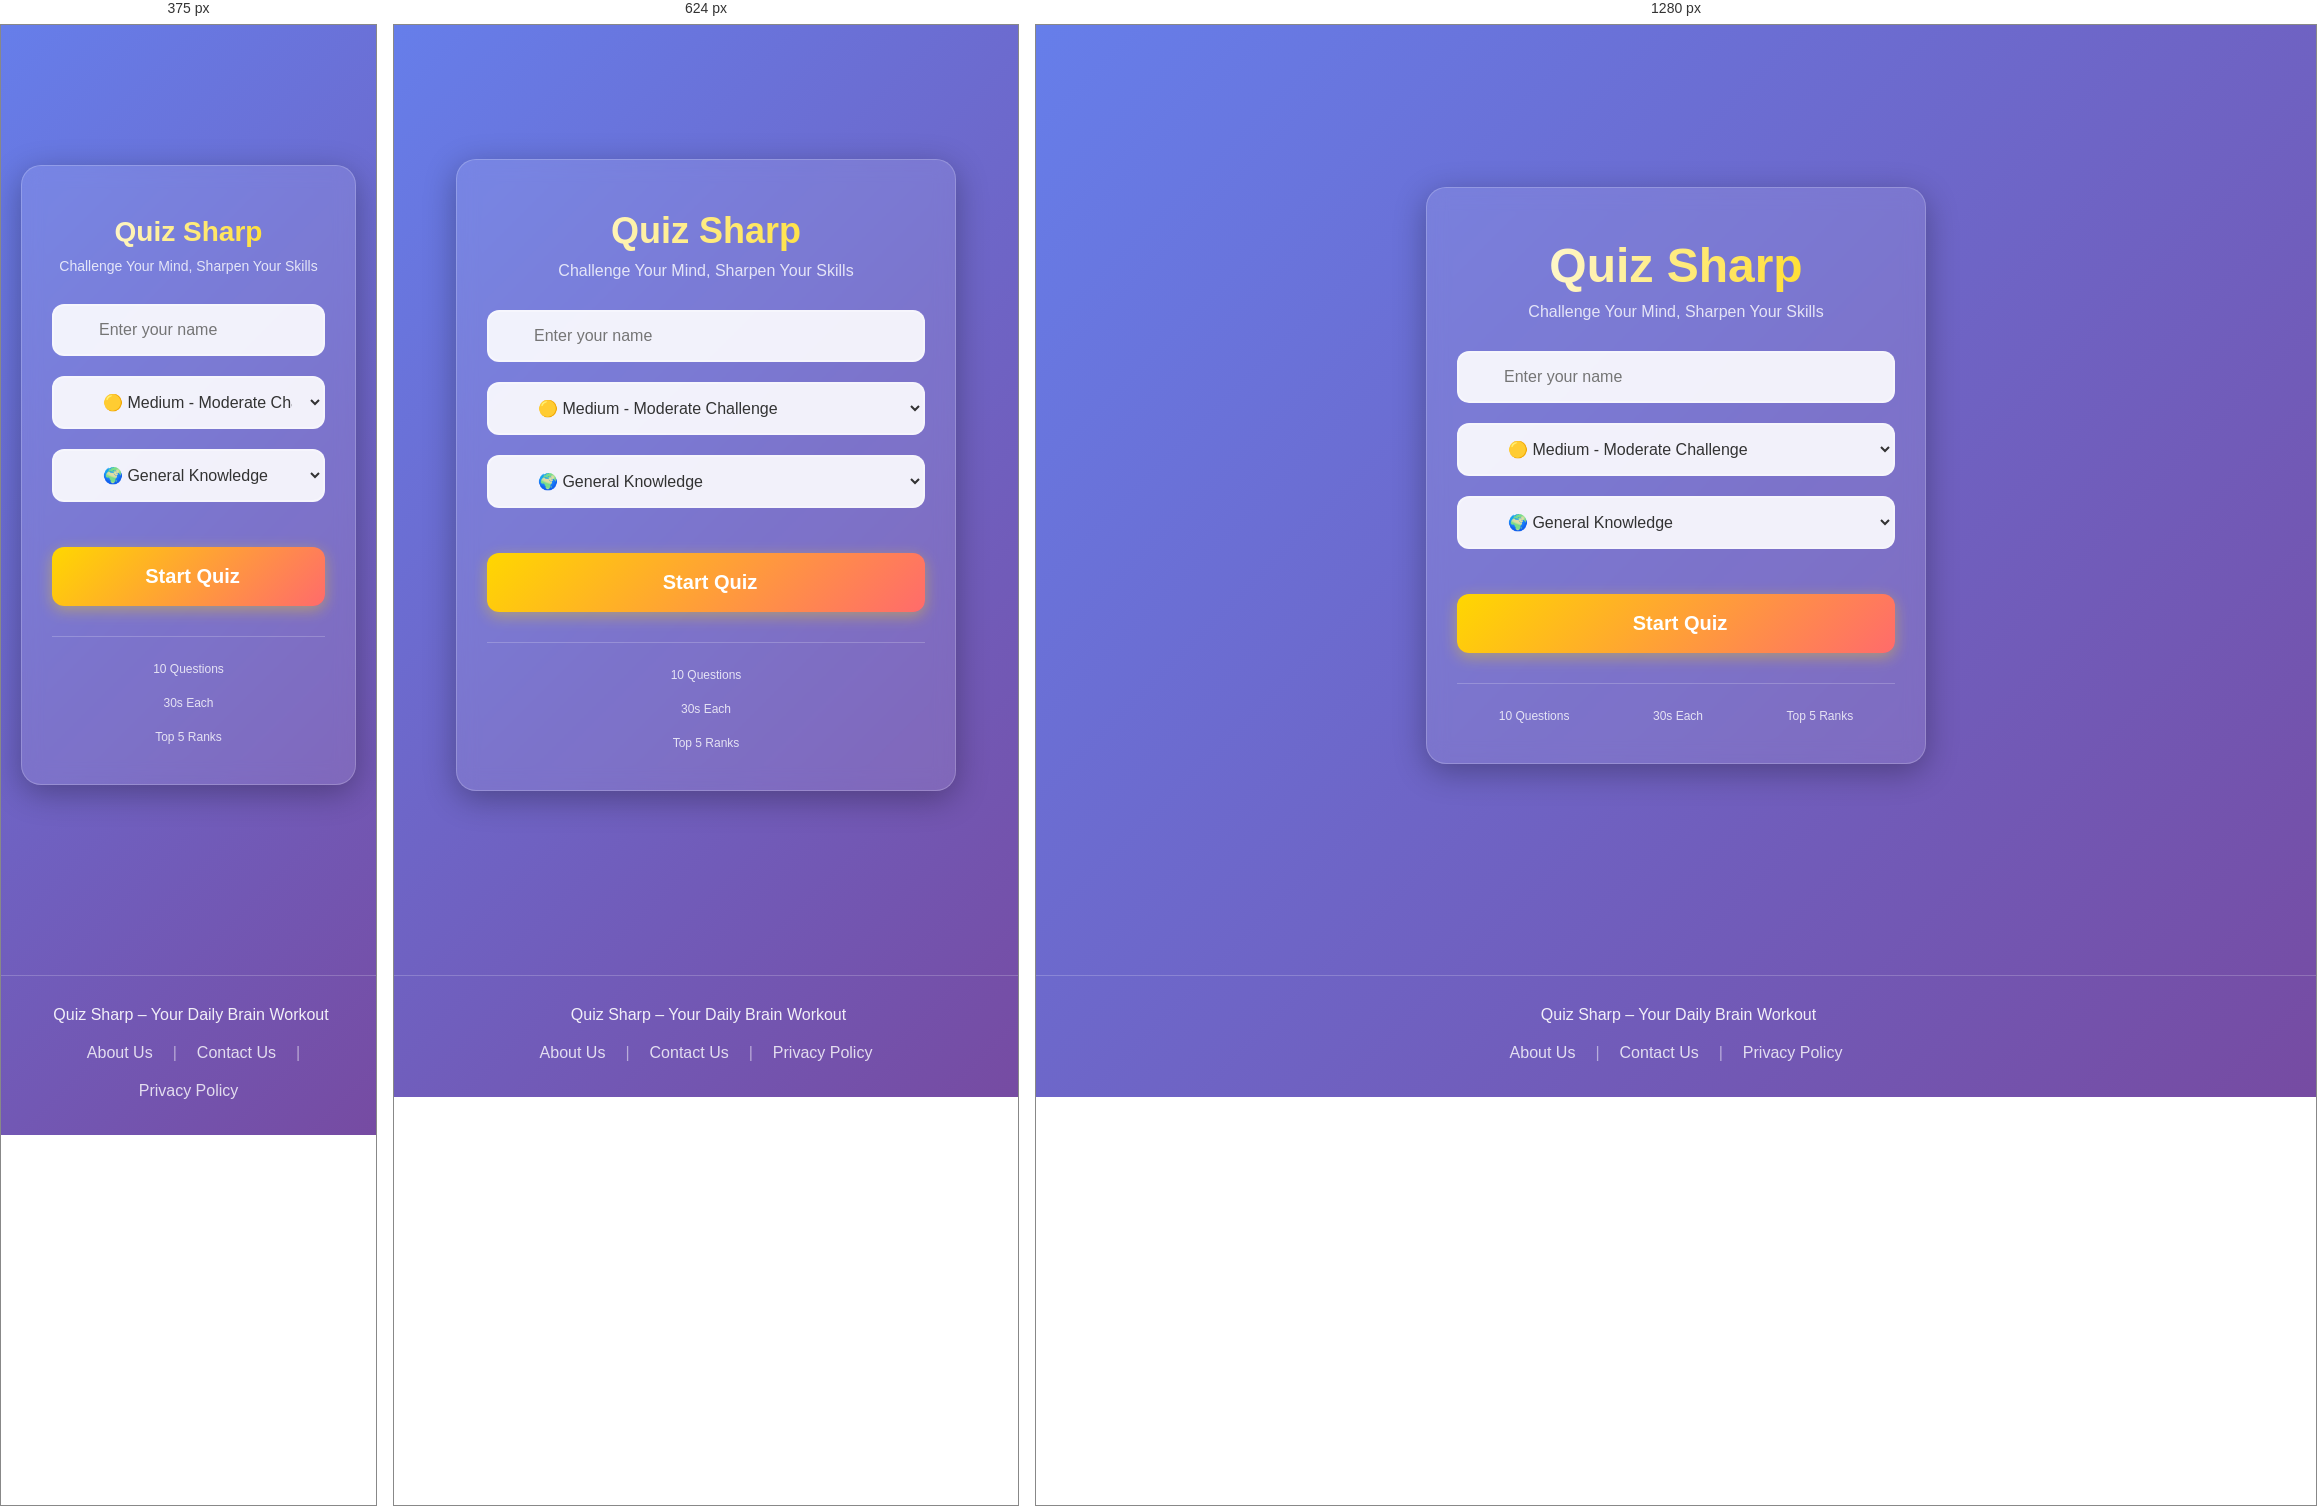
Rendered at 375 px, 624 px and 1280 px, left to right.

<!-- file: index.html -->
<!DOCTYPE html>
<html lang="en">
  <head>
    <meta charset="UTF-8" />
    <meta name="viewport" content="width=device-width, initial-scale=1.0" />
    <title>Quiz Sharp - Test Your Knowledge</title>
    <link rel="stylesheet" href="style.css" />
    <link rel="stylesheet" href="https://cdnjs.cloudflare.com/ajax/libs/font-awesome/6.4.0/css/all.min.css" />
  </head>
  <body>
    <!-- Particles Background -->
    <div id="particles-js"></div>

    <!-- Start Screen -->
    <div id="start-screen" class="screen active">
      <div class="center-box glass-effect">
        <div class="logo-container">
          <i class="fas fa-brain logo-icon"></i>
          <h1 class="main-title">Quiz Sharp</h1>
          <p class="tagline">Challenge Your Mind, Sharpen Your Skills</p>
        </div>
        
        <div class="form-container">
          <div class="input-group">
            <i class="fas fa-user input-icon"></i>
            <input
              type="text"
              id="username"
              placeholder="Enter your name"
              maxlength="20"
            />
          </div>

          <div class="input-group">
            <i class="fas fa-layer-group input-icon"></i>
            <select id="level">
              <option value="easy">🟢 Easy - Beginner Friendly</option>
              <option value="medium" selected>🟡 Medium - Moderate Challenge</option>
              <option value="hard">🔴 Hard - Expert Level</option>
            </select>
          </div>

          <div class="input-group">
            <i class="fas fa-list input-icon"></i>
            <select id="category">
              <option value="9">🌍 General Knowledge</option>
              <option value="10">📚 Books</option>
              <option value="11">🎬 Film</option>
              <option value="12">🎵 Music</option>
              <option value="13">🎭 Musicals & Theatres</option>
              <option value="14">📺 Television</option>
              <option value="15">🎮 Video Games</option>
              <option value="16">🎲 Board Games</option>
              <option value="17">🔬 Science & Nature</option>
              <option value="18">💻 Computers</option>
              <option value="19">➗ Mathematics</option>
              <option value="20">⚡ Mythology</option>
              <option value="21">⚽ Sports</option>
              <option value="22">🗺️ Geography</option>
              <option value="23">📜 History</option>
              <option value="24">🏛️ Politics</option>
              <option value="25">🎨 Art</option>
              <option value="26">⭐ Celebrities</option>
              <option value="27">🦁 Animals</option>
              <option value="28">🚗 Vehicles</option>
              <option value="29">💥 Comics</option>
              <option value="30">📱 Gadgets</option>
              <option value="31">🇯🇵 Anime & Manga</option>
              <option value="32">🎪 Cartoon & Animations</option>
            </select>
          </div>

          <button class="start-btn pulse" onclick="startQuiz()">
            <i class="fas fa-play"></i> Start Quiz
          </button>
        </div>

        <div class="stats-preview">
          <div class="stat-item">
            <i class="fas fa-question-circle"></i>
            <span>10 Questions</span>
          </div>
          <div class="stat-item">
            <i class="fas fa-clock"></i>
            <span>30s Each</span>
          </div>
          <div class="stat-item">
            <i class="fas fa-trophy"></i>
            <span>Top 5 Ranks</span>
          </div>
        </div>
      </div>
    </div>

    <!-- Quiz Screen -->
    <div id="quiz-screen" class="screen">
      <div class="quiz-container">
        <!-- Header with Progress -->
        <div id="quiz-header">
          <div class="header-left">
            <div class="score-display">
              <i class="fas fa-star"></i>
              <span id="current-score">0</span>
            </div>
            <div class="question-counter">
              <span id="question-number">1/10</span>
            </div>
          </div>
          
          <div class="timer-wrapper">
            <svg width="60" height="60" class="timer-svg">
              <circle
                class="timer-bg"
                cx="30"
                cy="30"
                r="26"
              ></circle>
              <circle
                id="timer-circle"
                cx="30"
                cy="30"
                r="26"
                class="timer-progress"
              ></circle>
            </svg>
            <span id="time">30</span>
          </div>
        </div>

        <!-- Progress Bar -->
        <div id="progress-container">
          <div id="progress-bar"></div>
        </div>

        <!-- Question Card -->
        <div class="question-card glass-effect">
          <h2 id="question">Question text</h2>
        </div>

        <!-- Options -->
        <div id="options"></div>

        <!-- Lifeline & Streak -->
        <div class="game-features">
          <button id="lifeline-btn" class="lifeline-btn">
            <i class="fas fa-cut"></i> 50:50 Lifeline
          </button>
          
          <div id="streak-container" class="streak-display">
            <i class="fas fa-fire"></i>
            <span id="streak-count">0</span>
            <span class="streak-label">Streak</span>
          </div>
        </div>

        <p id="congrats-message" class="congrats-msg">
          🔥 Amazing! 3 in a row! Keep it up!
        </p>
      </div>
    </div>

    <!-- Leaderboard Screen -->
    <div id="leaderboard-screen" class="screen">
      <div class="leaderboard-container glass-effect">
        <div class="result-header">
          <i class="fas fa-trophy trophy-icon"></i>
          <h2>Quiz Complete!</h2>
          <p id="final-score" class="final-score-text"></p>
          <div id="performance-rating" class="performance-rating"></div>
        </div>

        <div class="leaderboard-section">
          <h3><i class="fas fa-crown"></i> Top Players</h3>
          <ul id="leaderboard-list"></ul>
        </div>

        <button id="play-again" class="play-again-btn pulse" onclick="location.reload()">
          <i class="fas fa-redo"></i> Play Again
        </button>
      </div>
    </div>

    <!-- Footer -->
    <footer class="main-footer">
      <p class="footer-text">
        <i class="fas fa-brain"></i> Quiz Sharp – Your Daily Brain Workout
      </p>
      <div class="footer-links">
        <a href="about.html"><i class="fas fa-info-circle"></i> About Us</a>
        <span class="separator">|</span>
        <a href="contact.html"><i class="fas fa-envelope"></i> Contact Us</a>
        <span class="separator">|</span>
        <a href="privacy.html"><i class="fas fa-shield-alt"></i> Privacy Policy</a>
      </div>
    </footer>

    <!-- Scripts -->
    <script src="https://cdnjs.cloudflare.com/ajax/libs/particles.js/2.0.0/particles.min.js"></script>
    <script src="script.js"></script>
  </body>
</html>

/* @media block from style.css */
@media (max-width: 768px) {
  .main-title {
    font-size: 36px;
  }

  .question-card h2 {
    font-size: 20px;
  }

  .option-btn {
    font-size: 16px;
    padding: 15px;
  }

  .header-left {
    flex-direction: column;
    gap: 10px;
  }

  .game-features {
    flex-direction: column;
    gap: 15px;
  }

  .stats-preview {
    flex-direction: column;
    gap: 15px;
  }
}

/* @media block from style.css */
@media (max-width: 480px) {
  .center-box {
    padding: 25px 20px;
  }

  .main-title {
    font-size: 28px;
  }

  .tagline {
    font-size: 14px;
  }
}